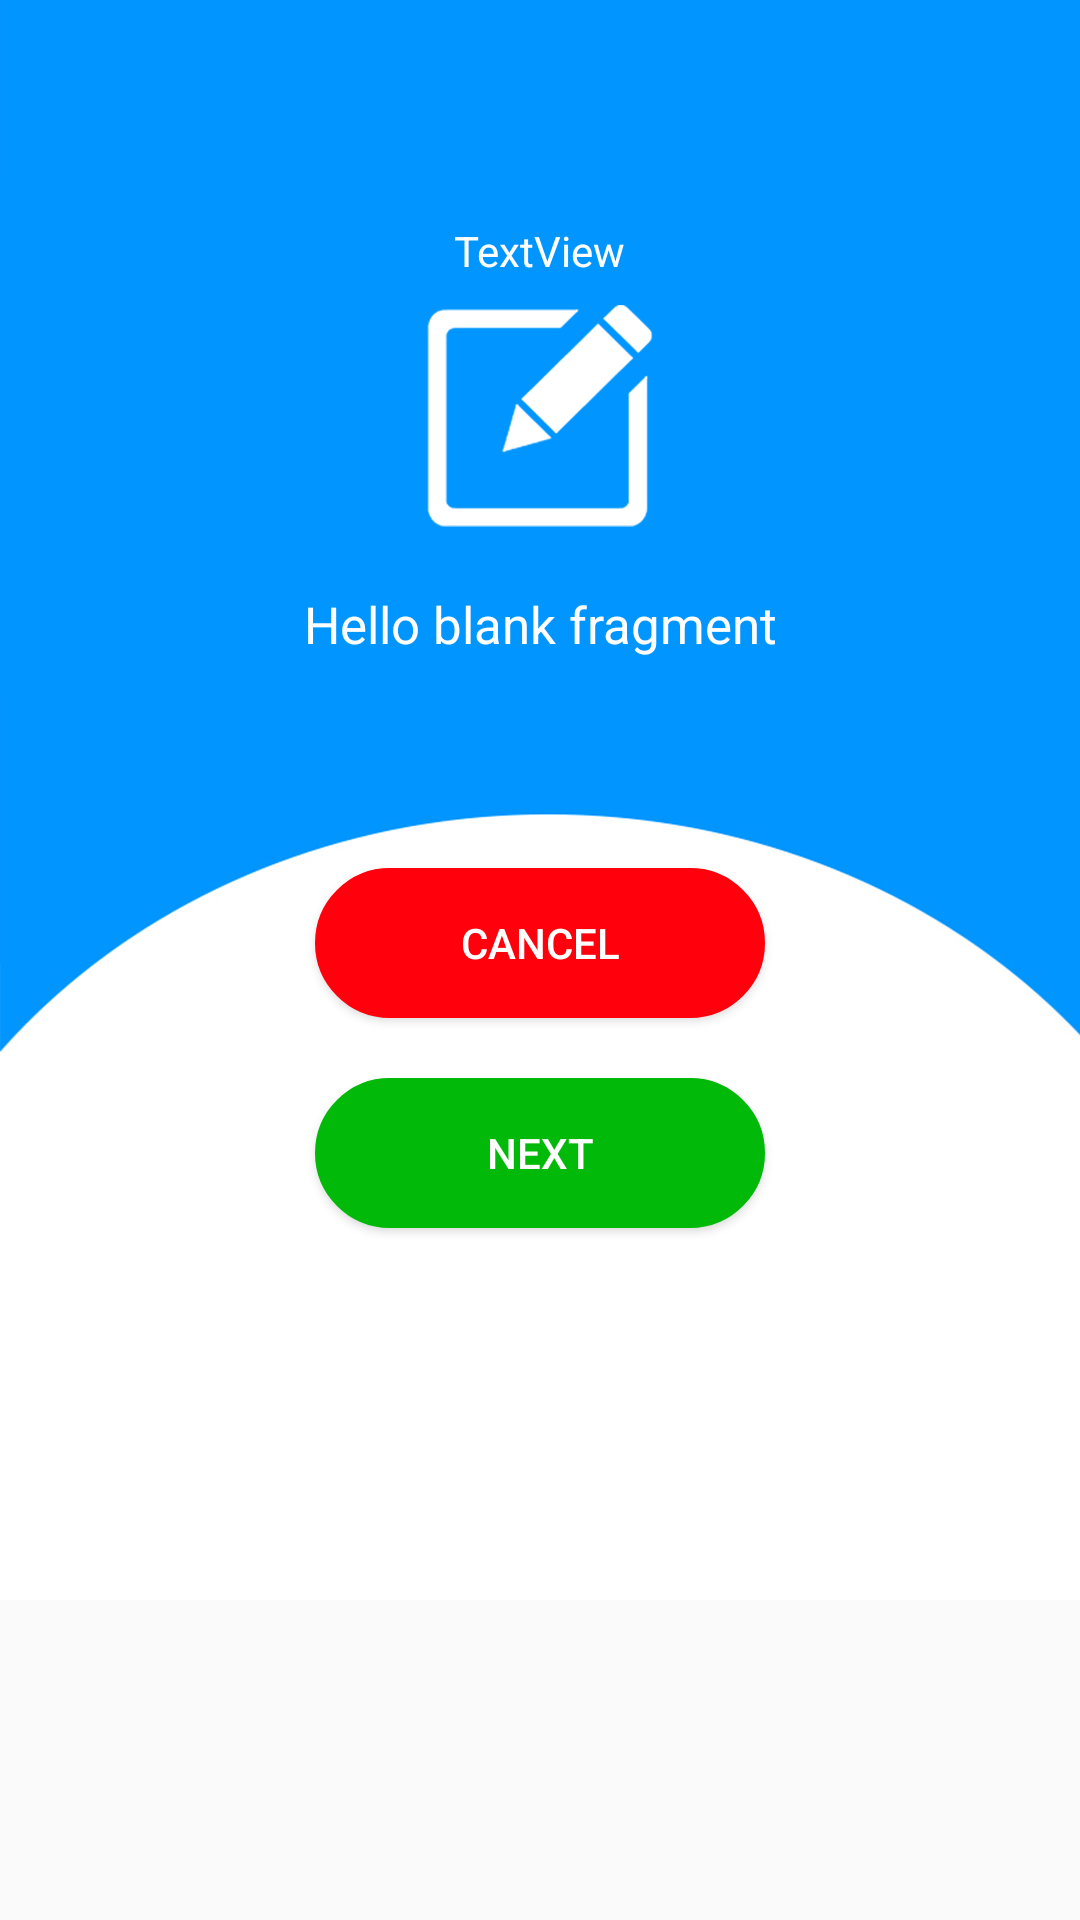

Produce the Android XML layout that renders to this screen, including the resource entries it uses.
<!-- AndroidManifest.xml: activity theme Theme.AppCompat.Light.NoActionBar.FullScreen -->
<!-- res/layout/fragment_surway.xml -->
<?xml version="1.0" encoding="utf-8"?>
<ScrollView   android:layout_width="match_parent"
    android:layout_height="match_parent"
    xmlns:android="http://schemas.android.com/apk/res/android"
    xmlns:app="http://schemas.android.com/apk/res-auto"
    xmlns:tools="http://schemas.android.com/tools">
<RelativeLayout
    android:layout_width="match_parent"
    android:layout_height="match_parent"

    android:background="@drawable/background_normal">

    
    <TextView
        android:id="@+id/tvQuestion"
        android:layout_width="match_parent"
        android:layout_height="wrap_content"
        android:layout_below="@+id/imageView3"
        android:layout_centerHorizontal="true"
        android:layout_marginLeft="30dp"
        android:layout_marginRight="30dp"
        android:layout_marginTop="20dp"
        android:gravity="center"
        android:text="@string/hello_blank_fragment"
        android:textColor="@color/colorWhite"
        android:textSize="17dp" />

    <Button
        android:id="@+id/btnCancel"
        android:layout_width="150dp"
        android:layout_height="50dp"
        android:layout_centerHorizontal="true"
        android:layout_marginTop="50dp"
        android:layout_below="@+id/llQuestionWrapper"
        android:textColor="@color/colorWhite"
        android:background="@drawable/btn_red_solid"
        android:text="Cancel" />

    <Button
        android:id="@+id/btnNext"
        android:layout_width="150dp"
        android:layout_height="50dp"

        android:layout_centerHorizontal="true"
        android:layout_below="@+id/btnCancel"
        android:layout_marginTop="20dp"
        android:textColor="@color/colorWhite"
        android:background="@drawable/btn_green_solid"
        android:text="Next" />

    <ImageView
        android:id="@+id/imageView3"
        android:layout_width="wrap_content"
        android:layout_height="wrap_content"
        android:layout_alignParentTop="true"
        android:layout_centerHorizontal="true"
        android:layout_marginTop="100dp"
        android:src="@drawable/ic_edit" />

    <TextView
        android:id="@+id/tvCounter"
        android:layout_width="wrap_content"
        android:layout_height="wrap_content"
        android:layout_alignParentTop="true"
        android:layout_centerHorizontal="true"
        android:textColor="@color/colorWhite"
        android:textSize="14sp"
        android:layout_marginTop="74dp"
        android:text="TextView" />

    <LinearLayout
        android:layout_width="match_parent"
        android:layout_height="wrap_content"
        android:layout_below="@+id/tvQuestion"
        android:layout_marginLeft="30dp"
        android:layout_marginRight="30dp"
        android:layout_marginTop="20dp"
        android:id="@+id/llQuestionWrapper"
        android:orientation="vertical"></LinearLayout>

    <android.support.design.widget.CoordinatorLayout
        android:layout_width="match_parent"
        android:layout_height="wrap_content"
        android:id="@+id/snackRoot"
        android:layout_alignParentBottom="true"></android.support.design.widget.CoordinatorLayout>


</RelativeLayout>
</ScrollView>
<!-- resources referenced by this layout -->
<resources>
  <color name="colorWhite">#FFFFFF</color>
  <!-- drawable background_normal: jpg bitmap (drawable-hdpi, 51380 bytes) -->
  <!-- drawable btn_green_solid (drawable) -->
  <?xml version="1.0" encoding="utf-8"?>
  <selector xmlns:android="http://schemas.android.com/apk/res/android">
  
      <item><shape>
          <stroke android:width="1dp" android:color="@color/colorGreen" />
  
          <solid android:color="@color/colorGreen" />
  
          <corners
              android:bottomLeftRadius="30dp"
              android:bottomRightRadius="30dp"
              android:topLeftRadius="30dp"
              android:topRightRadius="30dp" />
      </shape></item>
  
  </selector>
  <!-- drawable btn_red_solid (drawable) -->
  <?xml version="1.0" encoding="utf-8"?>
  <selector xmlns:android="http://schemas.android.com/apk/res/android">
  
      <item><shape>
          <stroke android:width="1dp" android:color="@color/colorButtonRed" />
  
          <solid android:color="@color/colorButtonRed" />
  
          <corners
              android:bottomLeftRadius="30dp"
              android:bottomRightRadius="30dp"
              android:topLeftRadius="30dp"
              android:topRightRadius="30dp" />
      </shape></item>
  
  </selector>
  <!-- drawable ic_edit: png bitmap (drawable-hdpi, 2534 bytes) -->
  <string name="hello_blank_fragment">Hello blank fragment</string>
  <style name="Theme.AppCompat.Light.NoActionBar.FullScreen" parent="@style/Theme.AppCompat.Light">
          <item name="windowNoTitle">true</item>
          <item name="windowActionBar">false</item>
          <item name="android:windowFullscreen">true</item>
          <item name="android:windowContentOverlay">@null</item>
      </style>
  <color name="colorGreen">#01B909</color>
  <color name="colorButtonRed">#FF000C</color>
</resources>
